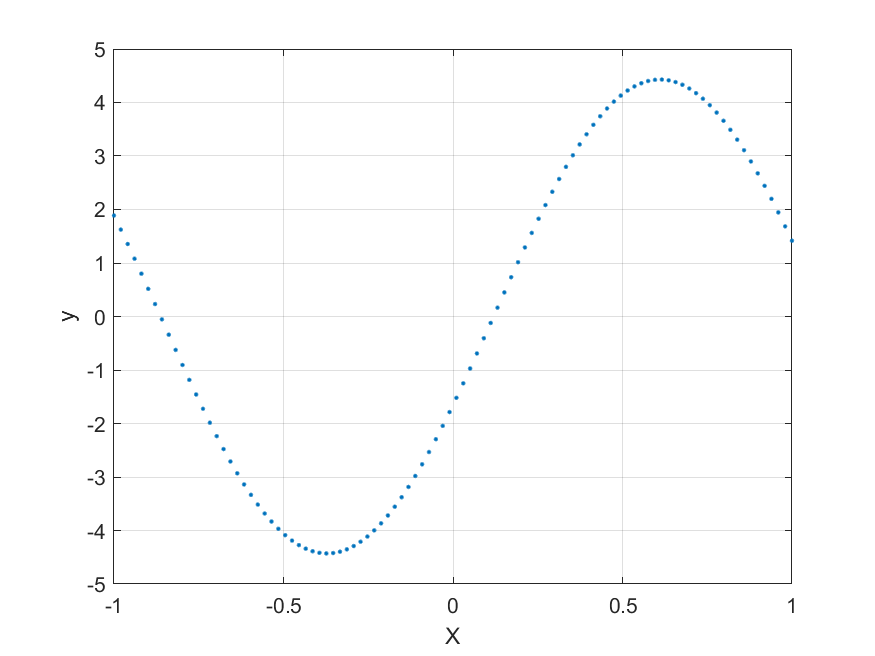

The data file committed next to this chart (first rows):
-1, 1.887
-0.9798, 1.624
-0.9596, 1.355
-0.9394, 1.08
-0.9192, 0.8
-0.899, 0.517
-0.8788, 0.2319
-0.8586, -0.05423
-0.8384, -0.3401
-0.8182, -0.6246
-0.798, -0.9065
-0.7778, -1.185
-0.7576, -1.458
-0.7374, -1.725
-0.7172, -1.985
-0.697, -2.236
-0.6768, -2.478
-0.6566, -2.71
-0.6364, -2.931
-0.6162, -3.139
-0.596, -3.334
-0.5758, -3.516
-0.5556, -3.682
-0.5353, -3.833
-0.5151, -3.969
-0.495, -4.088
-0.4748, -4.189
-0.4546, -4.273
-0.4343, -4.34
-0.4141, -4.388
-0.3939, -4.418
-0.3737, -4.429
-0.3535, -4.422
-0.3333, -4.396
-0.3131, -4.352
-0.2929, -4.29
-0.2727, -4.21
-0.2525, -4.113
-0.2323, -3.998
-0.2121, -3.867
-0.1919, -3.719
-0.1717, -3.556
-0.1515, -3.378
-0.1313, -3.186
-0.1111, -2.981
-0.09091, -2.763
-0.07071, -2.534
-0.05051, -2.294
-0.0303, -2.044
-0.0101, -1.786
0.0101, -1.521
0.0303, -1.249
0.05051, -0.972
0.07071, -0.691
0.09091, -0.407
0.1111, -0.1213
0.1313, 0.1648
0.1515, 0.4503
0.1717, 0.7339
0.1919, 1.014
0.2121, 1.291
... 39 more rows
